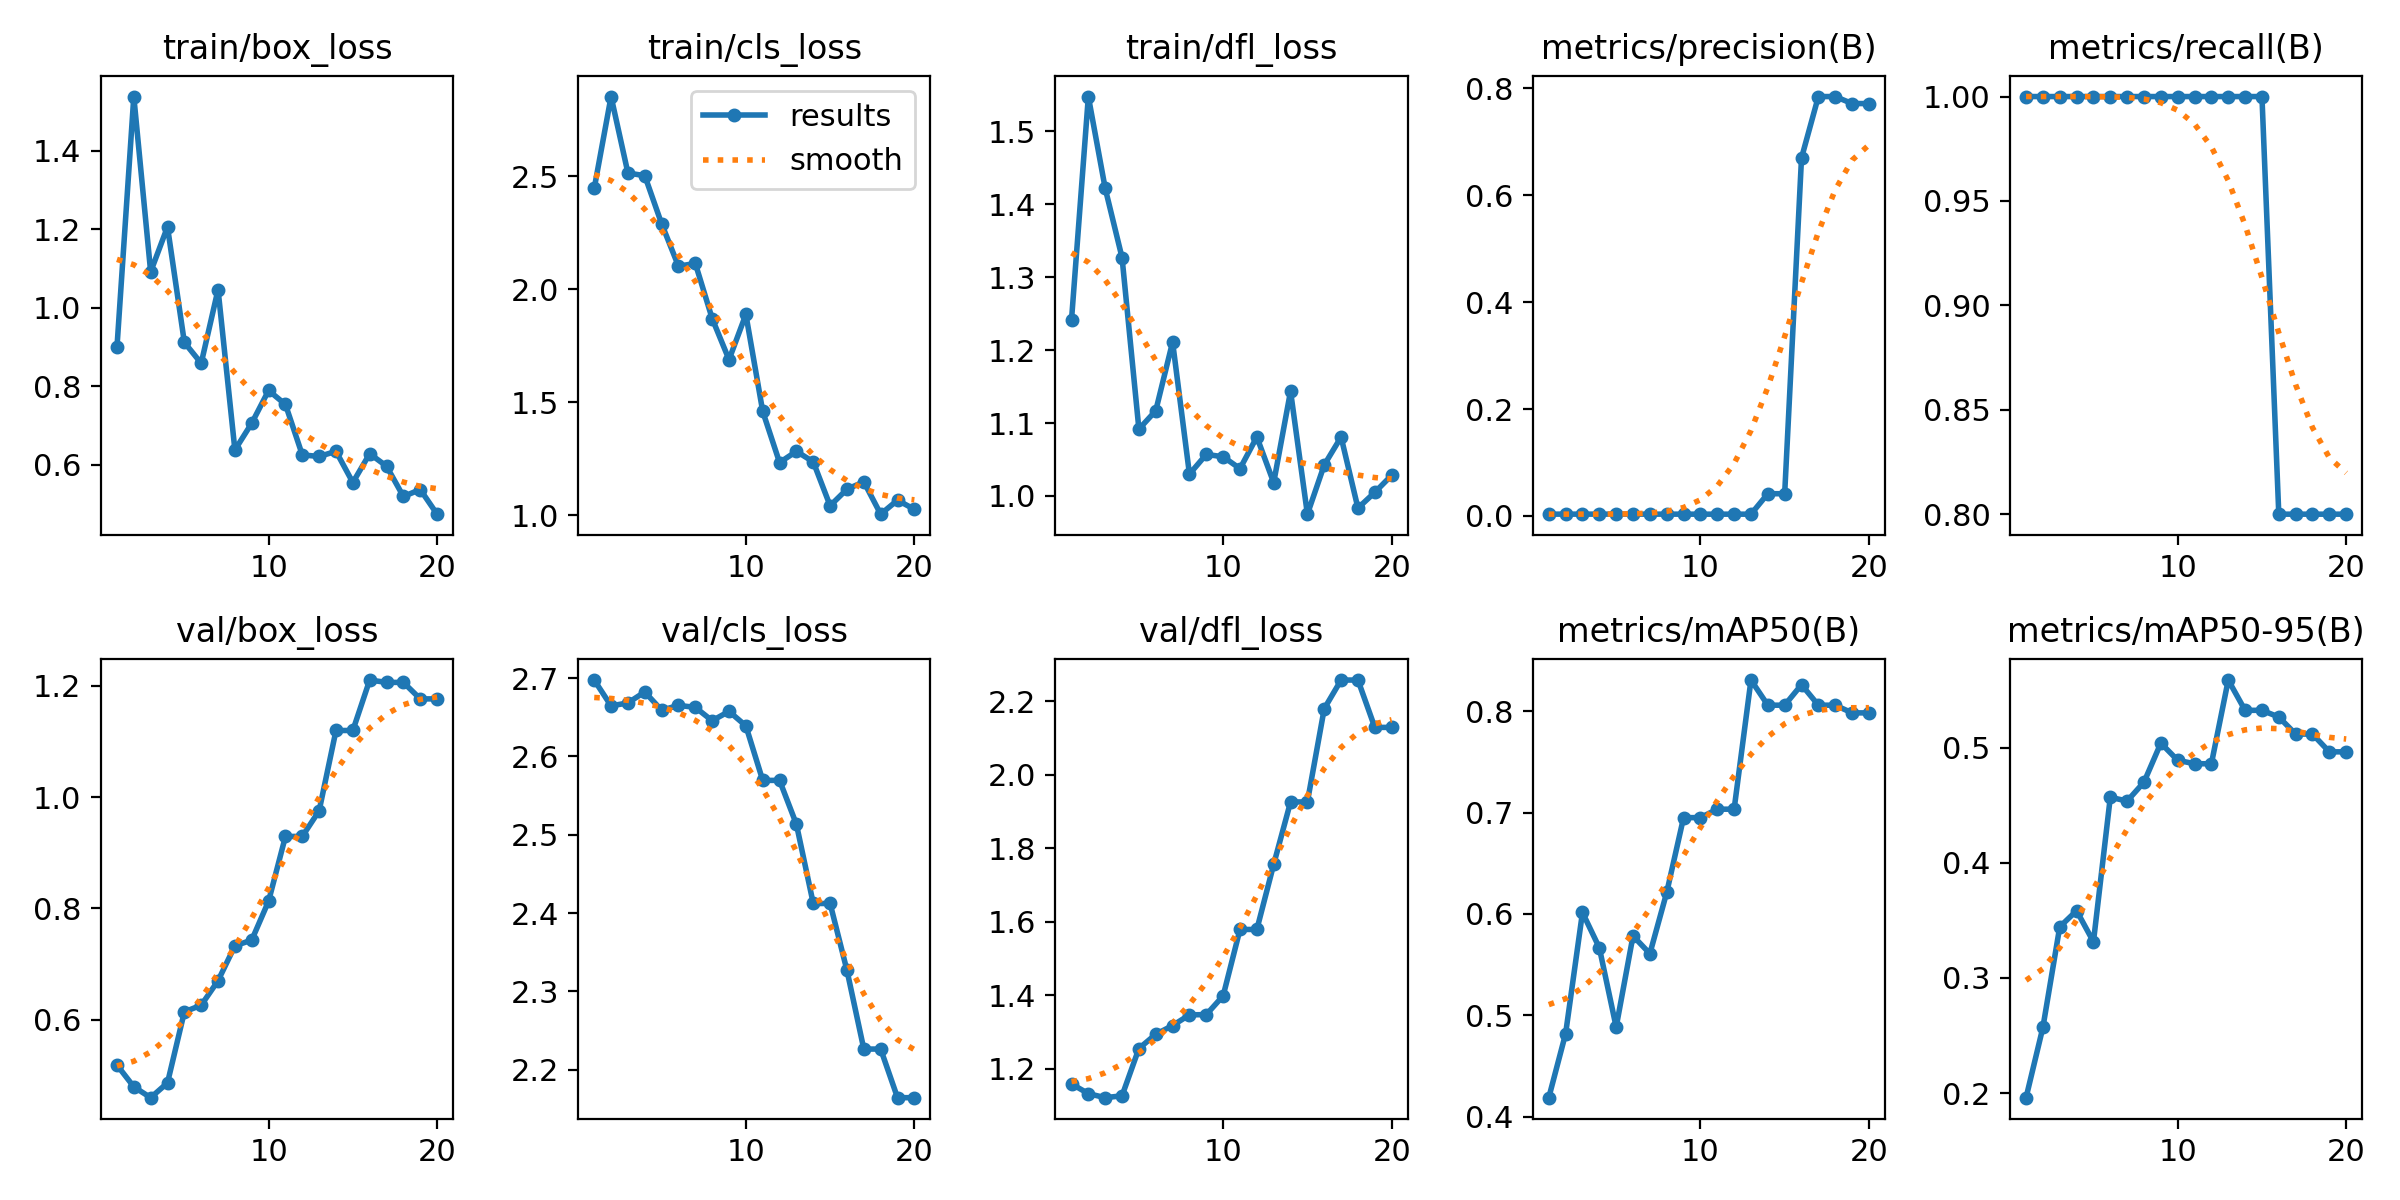

The table this chart was drawn from, first rows:
epoch, time, train/box_loss, train/cls_loss, train/dfl_loss, metrics/precision(B), metrics/recall(B), metrics/mAP50(B), metrics/mAP50-95(B), val/box_loss, val/cls_loss, val/dfl_loss, lr/pg0, lr/pg1, lr/pg2
1, 3.63, 0.8987, 2.447, 1.241, 0.00338, 1, 0.4188, 0.196, 0.5185, 2.697, 1.158, 2e-05, 2e-05, 2e-05
2, 7.04, 1.538, 2.853, 1.548, 0.00338, 1, 0.482, 0.2571, 0.4793, 2.664, 1.132, 5.703e-05, 5.703e-05, 5.703e-05
3, 10.24, 1.091, 2.515, 1.422, 0.00341, 1, 0.6014, 0.3444, 0.4598, 2.668, 1.121, 9.01e-05, 9.01e-05, 9.01e-05
4, 13.26, 1.206, 2.503, 1.327, 0.0034, 1, 0.5667, 0.3584, 0.4864, 2.682, 1.126, 0.0001192, 0.0001192, 0.0001192
5, 17.15, 0.9118, 2.29, 1.092, 0.0034, 1, 0.4884, 0.3315, 0.614, 2.659, 1.255, 0.0001444, 0.0001444, 0.0001444
6, 20.27, 0.8584, 2.103, 1.117, 0.00338, 1, 0.5783, 0.457, 0.626, 2.665, 1.293, 0.0001656, 0.0001656, 0.0001656
7, 23.9, 1.046, 2.115, 1.211, 0.00337, 1, 0.5608, 0.4537, 0.67, 2.663, 1.317, 0.0001828, 0.0001828, 0.0001828
8, 27.08, 0.6377, 1.871, 1.03, 0.00337, 1, 0.6212, 0.4701, 0.7327, 2.646, 1.346, 0.000196, 0.000196, 0.000196
9, 30.64, 0.7059, 1.689, 1.057, 0.00335, 1, 0.695, 0.504, 0.7431, 2.657, 1.347, 0.0002054, 0.0002054, 0.0002054
10, 33.47, 0.7892, 1.889, 1.054, 0.00333, 1, 0.695, 0.4891, 0.8131, 2.639, 1.398, 0.0002107, 0.0002107, 0.0002107
11, 36.32, 0.7536, 1.46, 1.037, 0.00333, 1, 0.7033, 0.4861, 0.9294, 2.569, 1.579, 0.0002121, 0.0002121, 0.0002121
12, 39.36, 0.6252, 1.234, 1.081, 0.00333, 1, 0.7033, 0.4861, 0.9294, 2.569, 1.579, 0.0002095, 0.0002095, 0.0002095
13, 42.75, 0.6212, 1.283, 1.018, 0.00333, 1, 0.8307, 0.5588, 0.9756, 2.513, 1.756, 0.000203, 0.000203, 0.000203
14, 45.84, 0.6342, 1.237, 1.144, 0.04162, 1, 0.8059, 0.5325, 1.12, 2.412, 1.926, 0.0001925, 0.0001925, 0.0001925
15, 48.39, 0.5548, 1.042, 0.975, 0.04162, 1, 0.8059, 0.5325, 1.12, 2.412, 1.926, 0.0001781, 0.0001781, 0.0001781
16, 51.52, 0.6283, 1.116, 1.043, 0.6701, 0.8, 0.8261, 0.5267, 1.211, 2.327, 2.18, 0.0001597, 0.0001597, 0.0001597
17, 54.42, 0.5964, 1.148, 1.081, 0.7849, 0.8, 0.8059, 0.5119, 1.206, 2.226, 2.258, 0.0001373, 0.0001373, 0.0001373
18, 57.15, 0.5192, 1.005, 0.9834, 0.7849, 0.8, 0.8059, 0.5119, 1.206, 2.226, 2.258, 0.0001109, 0.0001109, 0.0001109
19, 60.57, 0.537, 1.067, 1.005, 0.7718, 0.8, 0.7983, 0.4964, 1.177, 2.164, 2.129, 8.066e-05, 8.066e-05, 8.066e-05
20, 63.31, 0.4742, 1.027, 1.028, 0.7718, 0.8, 0.7983, 0.4964, 1.177, 2.164, 2.129, 4.641e-05, 4.641e-05, 4.641e-05
